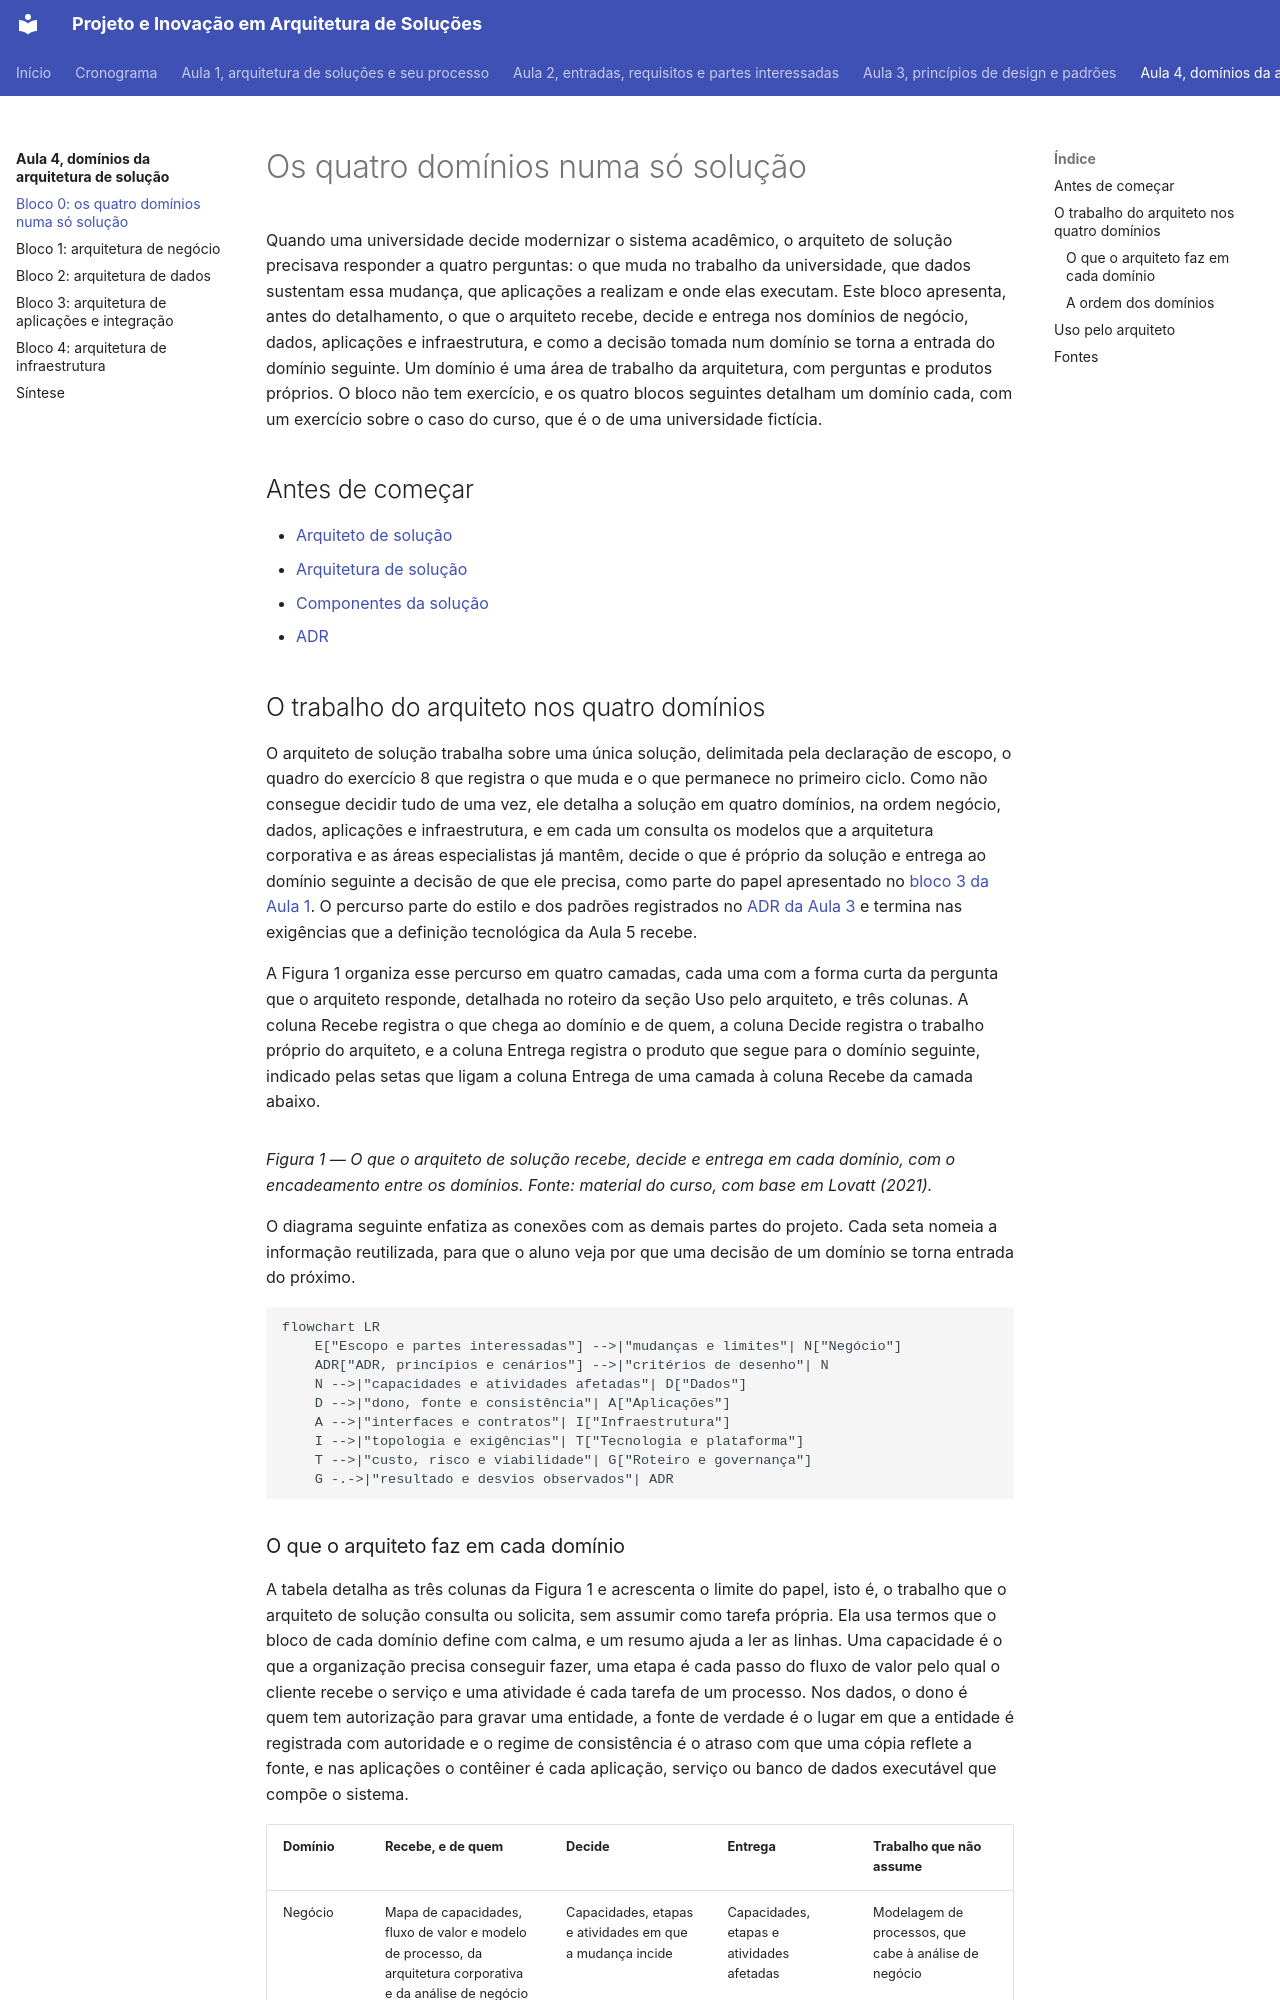

repository: aulas-marco/projeto-arquitetura-software · page: modulo-4-dominios-da-solucao/bloco-0-espinha-dorsal-dos-dominios/index.html · generator: mkdocs

# Os quatro domínios numa só solução

Quando uma universidade decide modernizar o sistema acadêmico, o arquiteto de solução precisava responder a quatro perguntas: o que muda no trabalho da universidade, que dados sustentam essa mudança, que aplicações a realizam e onde elas executam. Este bloco apresenta, antes do detalhamento, o que o arquiteto recebe, decide e entrega nos domínios de negócio, dados, aplicações e infraestrutura, e como a decisão tomada num domínio se torna a entrada do domínio seguinte. Um domínio é uma área de trabalho da arquitetura, com perguntas e produtos próprios. O bloco não tem exercício, e os quatro blocos seguintes detalham um domínio cada, com um exercício sobre o caso do curso, que é o de uma universidade fictícia.

## Antes de começar

- [Arquiteto de solução](../referencia/glossario.md#arquiteto-de-solucao)
- [Arquitetura de solução](../referencia/glossario.md#arquitetura-de-solucao)
- [Componentes da solução](../referencia/glossario.md#componentes-da-solucao)
- [ADR](../referencia/glossario.md#adr)

## O trabalho do arquiteto nos quatro domínios

O arquiteto de solução trabalha sobre uma única solução, delimitada pela declaração de escopo, o quadro do exercício 8 que registra o que muda e o que permanece no primeiro ciclo. Como não consegue decidir tudo de uma vez, ele detalha a solução em quatro domínios, na ordem negócio, dados, aplicações e infraestrutura, e em cada um consulta os modelos que a arquitetura corporativa e as áreas especialistas já mantêm, decide o que é próprio da solução e entrega ao domínio seguinte a decisão de que ele precisa, como parte do papel apresentado no [bloco 3 da Aula 1](../modulo-1-fundamentos/bloco-3-papel-do-arquiteto-de-solucao.md). O percurso parte do estilo e dos padrões registrados no [ADR da Aula 3](../modulo-3-design-e-padroes/bloco-4-registro-de-decisao-arquitetural.md) e termina nas exigências que a definição tecnológica da Aula 5 recebe.

A Figura 1 organiza esse percurso em quatro camadas, cada uma com a forma curta da pergunta que o arquiteto responde, detalhada no roteiro da seção Uso pelo arquiteto, e três colunas. A coluna Recebe registra o que chega ao domínio e de quem, a coluna Decide registra o trabalho próprio do arquiteto, e a coluna Entrega registra o produto que segue para o domínio seguinte, indicado pelas setas que ligam a coluna Entrega de uma camada à coluna Recebe da camada abaixo.

<figure markdown="span">
![Quatro camadas empilhadas, negócio, dados, aplicações e infraestrutura, entre a faixa de entrada com o estilo e os padrões registrados em ADR na Aula 3 e a faixa de saída com a definição tecnológica da Aula 5. Cada camada traz a pergunta do arquiteto e as colunas recebe, decide e entrega, com a coluna decide em destaque, e setas ortogonais ligam a entrega de cada camada ao que a camada seguinte recebe. À esquerda, a hierarquia de serviços acompanha as camadas.](../assets/images/modulo-4-b0-espinha-dorsal.svg){ .module-diagram }
</figure>

*Figura 1 — O que o arquiteto de solução recebe, decide e entrega em cada domínio, com o encadeamento entre os domínios. Fonte: material do curso, com base em Lovatt (2021).*

O diagrama seguinte enfatiza as conexões com as demais partes do projeto. Cada seta nomeia a informação reutilizada, para que o aluno veja por que uma decisão de um domínio se torna entrada do próximo.

```mermaid
flowchart LR
    E["Escopo e partes interessadas"] -->|"mudanças e limites"| N["Negócio"]
    ADR["ADR, princípios e cenários"] -->|"critérios de desenho"| N
    N -->|"capacidades e atividades afetadas"| D["Dados"]
    D -->|"dono, fonte e consistência"| A["Aplicações"]
    A -->|"interfaces e contratos"| I["Infraestrutura"]
    I -->|"topologia e exigências"| T["Tecnologia e plataforma"]
    T -->|"custo, risco e viabilidade"| G["Roteiro e governança"]
    G -.->|"resultado e desvios observados"| ADR
```
